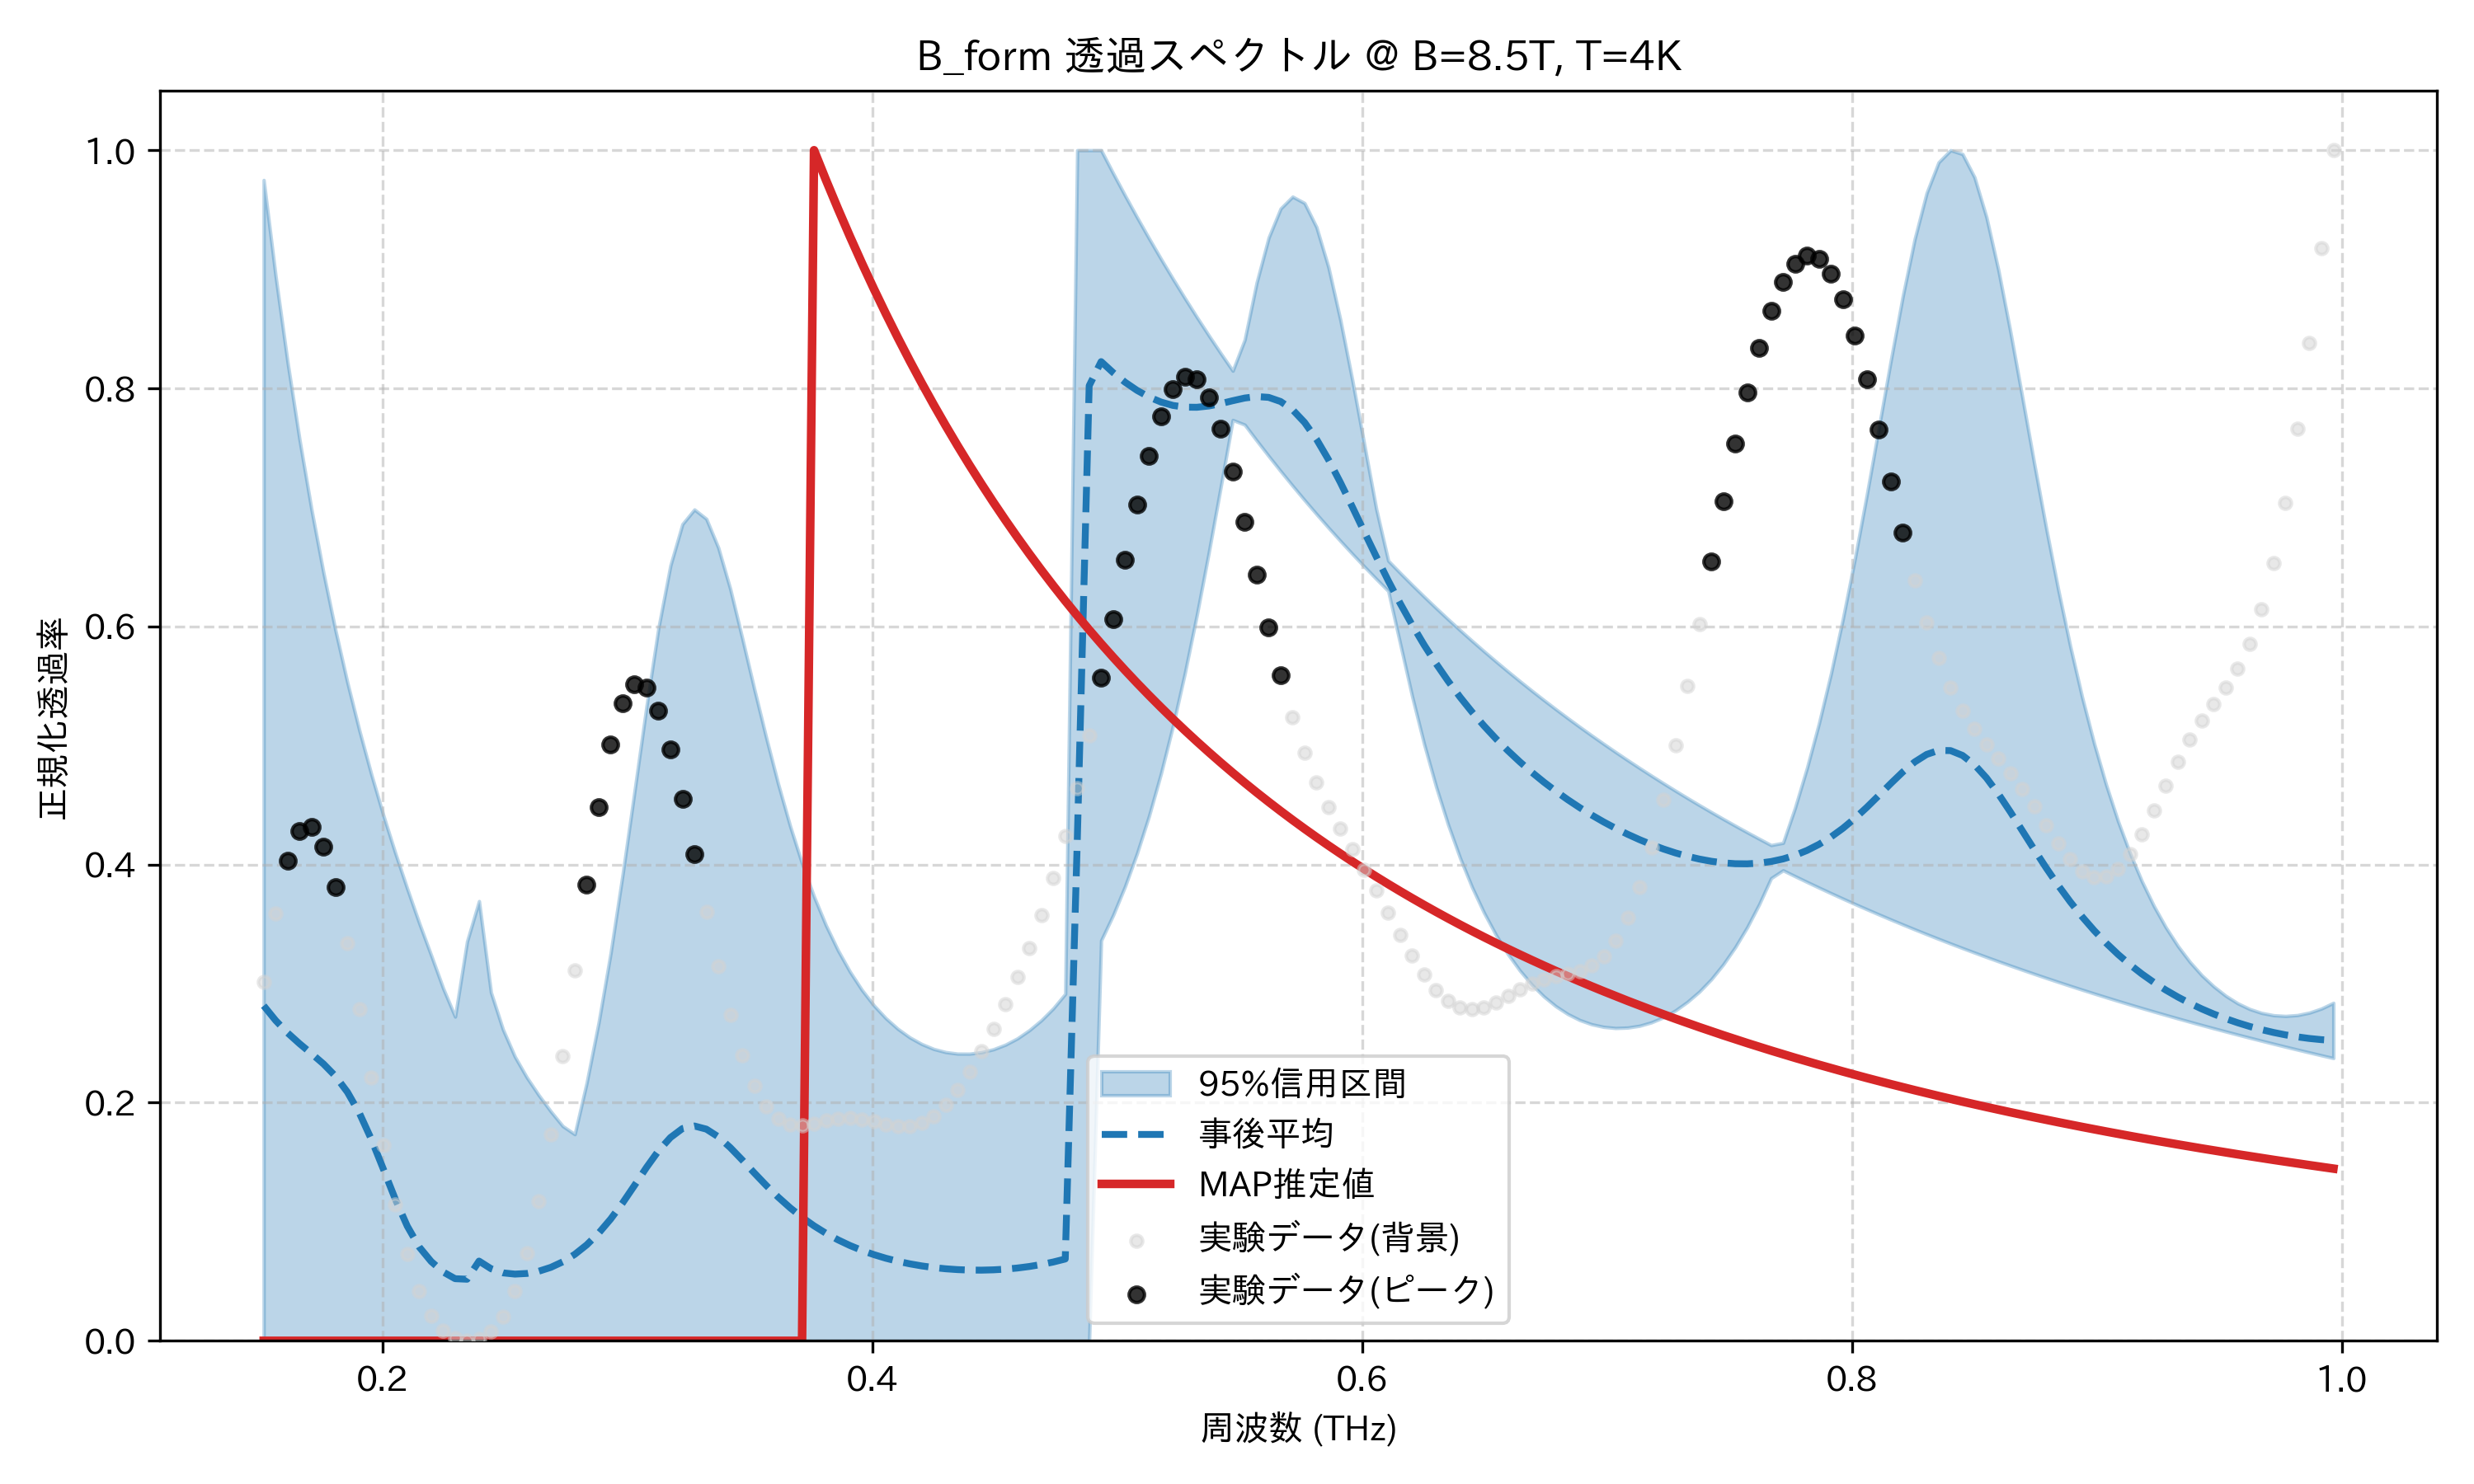

Data behind this chart, as committed beside it:
frequency_thz, mean_transmission, map_transmission, lower_95, upper_95, observed_normalized
0.1514, 0.2815, 1.9212367596642514e-09, 1.855411814155336e-09, 0.975, 0.3016
0.1563, 0.2691, 1.7601103221300534e-09, 1.7146027344647274e-09, 0.8942, 0.359
0.1612, 0.2586, 1.614606417322224e-09, 1.5871300669501193e-09, 0.8218, 0.4032
0.1661, 0.2495, 1.482848571344315e-09, 1.4714082390707449e-09, 0.7567, 0.4281
0.171, 0.2412, 1.363230550275481e-09, 1.3660783001672751e-09, 0.6981, 0.4316
0.1759, 0.2325, 1.2543714122015916e-09, 1.2699702622272275e-09, 0.645, 0.4148
0.1808, 0.2223, 1.155079025322254e-09, 1.1820725114529647e-09, 0.5967, 0.3807
0.1856, 0.2089, 1.0643202811913515e-09, 1.101506815196309e-09, 0.5528, 0.3338
0.1905, 0.1912, 9.811966363750292e-10, 1.0275077871532217e-09, 0.5126, 0.2788
0.1954, 0.1692, 9.049239192675433e-10, 9.59405928502868e-10, 0.4757, 0.2208
0.2003, 0.1443, 8.348155681149505e-10, 8.966135560366279e-10, 0.4415, 0.1645
0.2052, 0.119, 7.70268640506467e-10, 8.38613076024298e-10, 0.4097, 0.1142
0.2101, 0.09635, 7.107520675045636e-10, 7.849471759330065e-10, 0.3797, 0.0729
0.2149, 0.07879, 6.557967273935106e-10, 7.35210593344292e-10, 0.3509, 0.04198
0.2198, 0.06663, 6.049869925556801e-10, 6.890431885218559e-10, 0.3238, 0.02111
0.2247, 0.05783, 5.57953464675904e-10, 6.461240986031032e-10, 0.2962, 0.008546
0.2296, 0.05217, 5.143666642306945e-10, 0.0, 0.2723, 0.002082
0.2345, 0.05172, 4.739314860972282e-10, 5.562037871059536e-10, 0.3354, 0.0
0.2394, 0.06696, 4.363822806386982e-10, 5.341384632105743e-10, 0.3693, 0.001727
0.2443, 0.06057, 4.014784752238468e-10, 5.016312180775505e-10, 0.2926, 0.007976
0.2491, 0.05707, 3.6900071899513496e-10, 4.712075834089078e-10, 0.2615, 0.02049
0.254, 0.05603, 3.3874761133502934e-10, 4.427005349888309e-10, 0.2386, 0.04155
0.2589, 0.05657, 3.1053314685928577e-10, 4.159595421692726e-10, 0.2212, 0.07333
0.2638, 0.05846, 2.841850456442372e-10, 3.908487746691568e-10, 0.2062, 0.1172
0.2687, 0.06169, 2.5954409534480937e-10, 3.6724550651845047e-10, 0.1927, 0.1733
0.2736, 0.06635, 2.3646448297262643e-10, 3.4503869062233366e-10, 0.1803, 0.2394
0.2785, 0.07259, 2.1481485700416693e-10, 3.241276847675486e-10, 0.1735, 0.3113
0.2833, 0.08058, 1.9447962325117247e-10, 3.0442111481636427e-10, 0.2169, 0.3832
0.2882, 0.09045, 1.7535987142166482e-10, 2.8583586365549774e-10, 0.2675, 0.4484
0.2931, 0.1022, 1.5737344617310321e-10, 2.682961757341824e-10, 0.3256, 0.5006
0.298, 0.1158, 1.4045399061341595e-10, 2.517328673494826e-10, 0.3916, 0.5357
0.3029, 0.1306, 1.2454915638135087e-10, 2.3608263275990425e-10, 0.4618, 0.5516
0.3078, 0.1457, 1.0961842334467548e-10, 2.2127802420592078e-10, 0.533, 0.5487
0.3127, 0.1596, 9.563102019900597e-11, 2.0727445293458685e-10, 0.5989, 0.5294
0.3175, 0.1707, 8.256431828255305e-11, 1.9402389524417273e-10, 0.6513, 0.497
0.3224, 0.1783, 7.040287907870946e-11, 1.8148122473070663e-10, 0.686, 0.4553
0.3273, 0.1804, 5.913815206699643e-11, 1.6960481351626572e-10, 0.6982, 0.4086
0.3322, 0.1778, 4.876867637404416e-11, 1.584756401342867e-10, 0.6904, 0.3605
0.3371, 0.1713, 3.930052755432897e-11, 1.4799264351712202e-10, 0.6662, 0.3147
0.342, 0.1623, 3.07476402112089e-11, 1.380595463291912e-10, 0.6315, 0.2738
0.3468, 0.1519, 2.3131502441176566e-11, 1.286460935980623e-10, 0.5902, 0.24
0.3517, 0.1411, 1.647956759468226e-11, 1.1972419458218078e-10, 0.5478, 0.2142
0.3566, 0.1306, 1.0821646526646426e-11, 1.1126775784976335e-10, 0.5068, 0.1966
0.3615, 0.1207, 6.183723757543788e-12, 1.0325253817095264e-10, 0.4679, 0.1862
0.3664, 0.1117, 2.5793418889907043e-12, 9.565351918603867e-11, 0.4325, 0.1816
0.3713, 0.1037, 0.0, 8.844956846894349e-11, 0.4009, 0.1811
0.3762, 0.09656, 1.0, 8.155376195188862e-11, 0.3731, 0.1827
0.381, 0.0903, 0.975, 7.489574239352412e-11, 0.3489, 0.1849
0.3859, 0.08482, 0.9508, 6.859306185932916e-11, 0.328, 0.1865
0.3908, 0.08006, 0.9276, 6.263455018875544e-11, 0.3101, 0.187
0.3957, 0.07594, 0.9052, 5.7005257105655535e-11, 0.2947, 0.186
0.4006, 0.07239, 0.8836, 5.184255789806108e-11, 0.2818, 0.1841
0.4055, 0.06936, 0.8627, 4.7081481399166735e-11, 0.271, 0.1818
0.4104, 0.0668, 0.8426, 4.248432239160083e-11, 0.2621, 0.1802
0.4152, 0.06466, 0.8232, 3.7921651340094527e-11, 0.2549, 0.1802
0.4201, 0.06291, 0.8044, 3.3505821103167866e-11, 0.2493, 0.1829
0.425, 0.06153, 0.7863, 2.9314018983880286e-11, 0.2451, 0.1888
0.4299, 0.06049, 0.7688, 2.5402829217856754e-11, 0.2425, 0.1981
0.4348, 0.05979, 0.7518, 2.1763987361134058e-11, 0.2412, 0.2105
0.4397, 0.05941, 0.7354, 1.8389598972853404e-11, 0.2412, 0.2257
... 114 more rows
